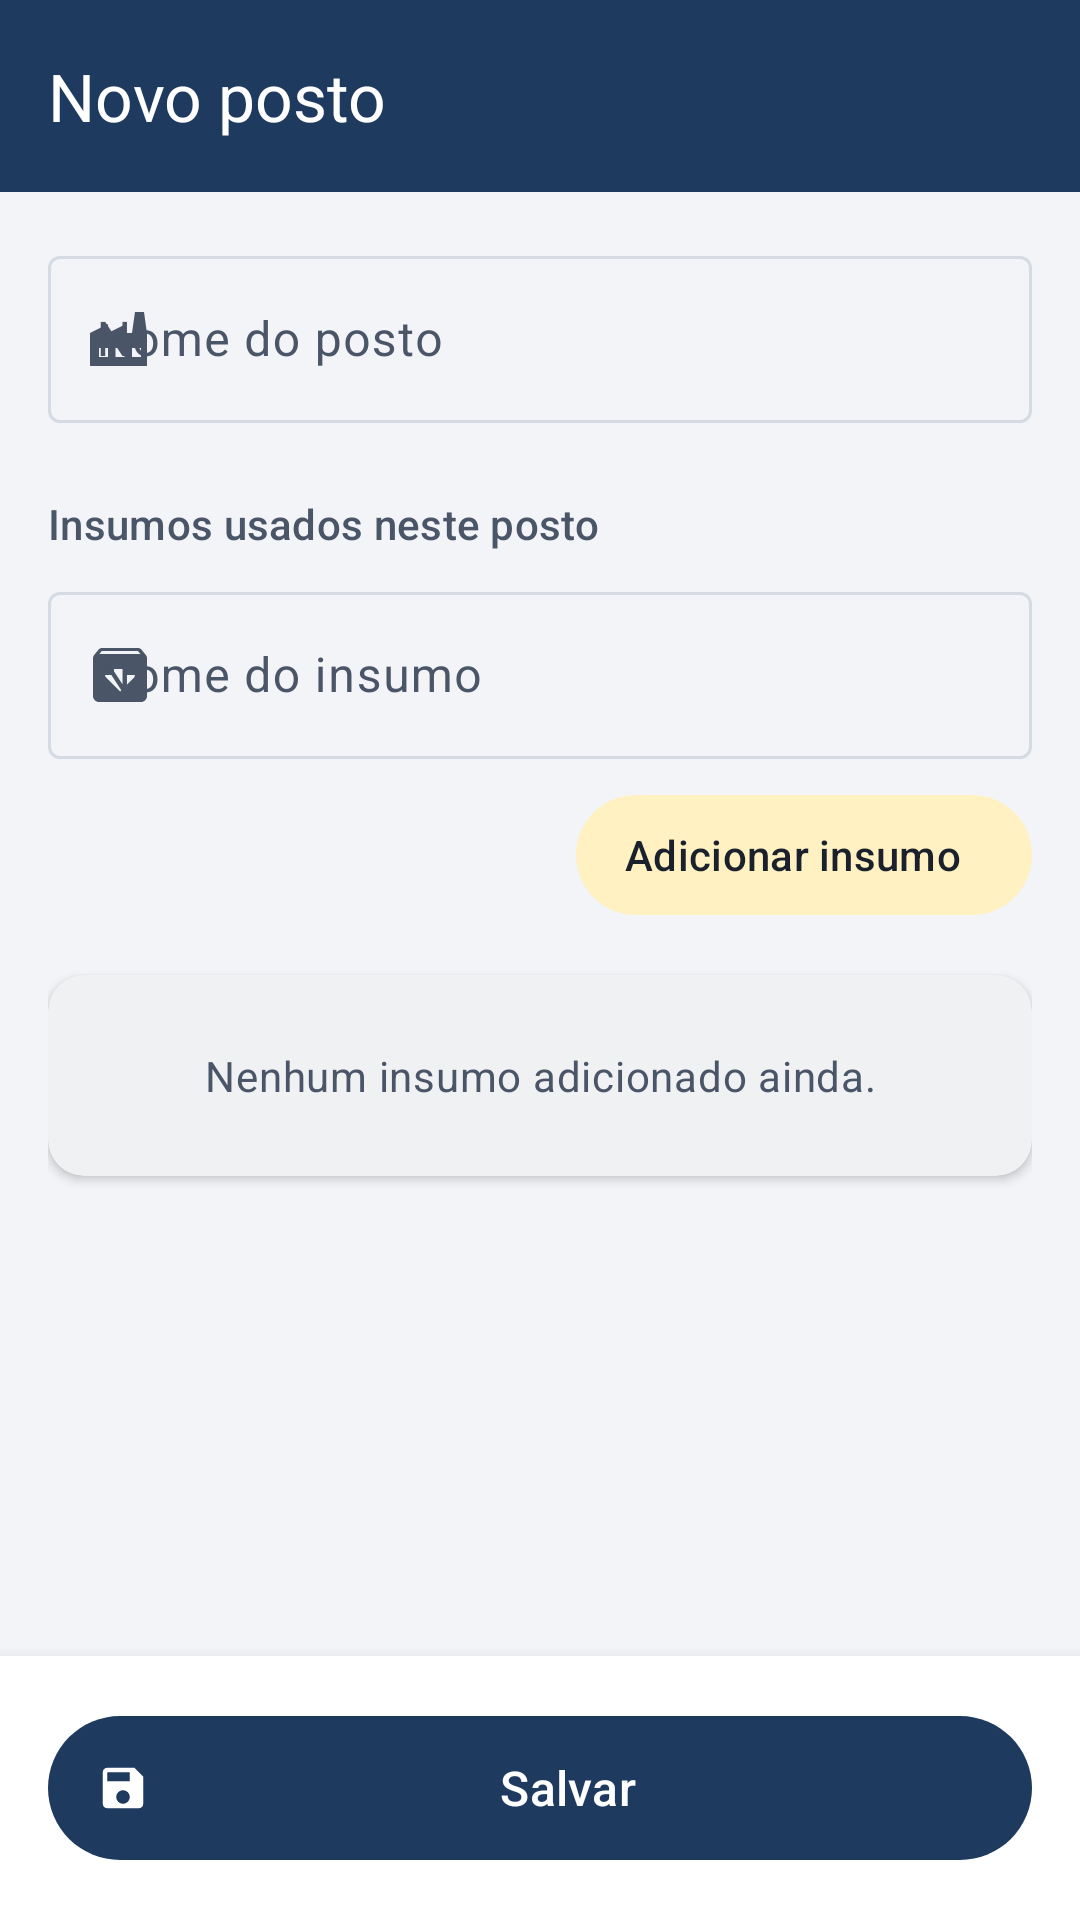

Android layout source for this screen:
<!-- AndroidManifest.xml: application theme Theme.Kanban -->
<!-- res/layout/activity_posto_form.xml -->
<?xml version="1.0" encoding="utf-8"?>
<LinearLayout xmlns:android="http://schemas.android.com/apk/res/android"
    xmlns:app="http://schemas.android.com/apk/res-auto"
    xmlns:tools="http://schemas.android.com/tools"
    android:id="@+id/raiz"
    android:layout_width="match_parent"
    android:layout_height="match_parent"
    android:background="?android:attr/colorBackground"
    android:orientation="vertical">

    <com.google.android.material.appbar.AppBarLayout
        android:id="@+id/appBar"
        android:layout_width="match_parent"
        android:layout_height="wrap_content"
        android:background="@color/azul_industrial">

        <com.google.android.material.appbar.MaterialToolbar
            android:id="@+id/toolbar"
            style="@style/Widget.Kanban.Toolbar"
            android:layout_width="match_parent"
            android:layout_height="?attr/actionBarSize"
            android:theme="@style/ThemeOverlay.Kanban.Toolbar"
            app:title="@string/posto_form_titulo_novo" />
    </com.google.android.material.appbar.AppBarLayout>

    <androidx.core.widget.NestedScrollView
        android:id="@+id/scroll"
        android:layout_width="match_parent"
        android:layout_height="0dp"
        android:layout_weight="1"
        android:fillViewport="true">

        <LinearLayout
            android:layout_width="match_parent"
            android:layout_height="wrap_content"
            android:orientation="vertical"
            android:padding="@dimen/margem_padrao">

            <com.google.android.material.textfield.TextInputLayout
                android:id="@+id/tilNomePosto"
                style="@style/Widget.Material3.TextInputLayout.OutlinedBox"
                android:layout_width="match_parent"
                android:layout_height="wrap_content"
                android:hint="@string/hint_nome_posto"
                app:startIconDrawable="@drawable/ic_fabrica">

                <com.google.android.material.textfield.TextInputEditText
                    android:id="@+id/edtNomePosto"
                    android:layout_width="match_parent"
                    android:layout_height="wrap_content"
                    android:imeOptions="actionNext"
                    android:inputType="textCapSentences" />
            </com.google.android.material.textfield.TextInputLayout>

            <TextView
                style="@style/Widget.Kanban.RotuloSecao"
                android:layout_width="match_parent"
                android:layout_height="wrap_content"
                android:layout_marginTop="@dimen/margem_grande"
                android:text="@string/posto_form_insumos" />

            <com.google.android.material.textfield.TextInputLayout
                android:id="@+id/tilNomeInsumo"
                style="@style/Widget.Material3.TextInputLayout.OutlinedBox"
                android:layout_width="match_parent"
                android:layout_height="wrap_content"
                android:layout_marginTop="@dimen/margem_pequena"
                android:hint="@string/hint_nome_insumo"
                app:startIconDrawable="@drawable/ic_caixa">

                <com.google.android.material.textfield.TextInputEditText
                    android:id="@+id/edtNomeInsumo"
                    android:layout_width="match_parent"
                    android:layout_height="wrap_content"
                    android:imeOptions="actionDone"
                    android:inputType="textCapSentences" />
            </com.google.android.material.textfield.TextInputLayout>

            <com.google.android.material.button.MaterialButton
                android:id="@+id/btnAdicionarInsumo"
                style="@style/Widget.Material3.Button.TonalButton.Icon"
                android:layout_width="wrap_content"
                android:layout_height="wrap_content"
                android:layout_gravity="end"
                android:layout_marginTop="@dimen/margem_pequena"
                android:text="@string/btn_adicionar_insumo"
                app:icon="@drawable/ic_adicionar" />

            <com.google.android.material.card.MaterialCardView
                android:layout_width="match_parent"
                android:layout_height="wrap_content"
                android:layout_marginTop="@dimen/margem_padrao">

                <FrameLayout
                    android:layout_width="match_parent"
                    android:layout_height="wrap_content">

                    <androidx.recyclerview.widget.RecyclerView
                        android:id="@+id/rvInsumos"
                        android:layout_width="match_parent"
                        android:layout_height="wrap_content"
                        android:nestedScrollingEnabled="false"
                        app:layoutManager="androidx.recyclerview.widget.LinearLayoutManager"
                        tools:itemCount="2"
                        tools:listitem="@layout/item_insumo_edit" />

                    
                    <TextView
                        android:id="@+id/txtSemInsumos"
                        android:layout_width="match_parent"
                        android:layout_height="wrap_content"
                        android:gravity="center"
                        android:padding="@dimen/margem_grande"
                        android:text="@string/posto_form_sem_insumos"
                        android:textAppearance="?attr/textAppearanceBodyMedium"
                        android:textColor="?attr/colorOnSurfaceVariant"
                        tools:visibility="gone" />
                </FrameLayout>
            </com.google.android.material.card.MaterialCardView>

            
            <TextView
                android:id="@+id/txtErroInsumos"
                android:layout_width="match_parent"
                android:layout_height="wrap_content"
                android:layout_marginTop="@dimen/margem_pequena"
                android:text="@string/erro_posto_sem_insumos"
                android:textColor="?attr/colorError"
                android:textSize="@dimen/texto_secundario"
                android:visibility="gone" />
        </LinearLayout>
    </androidx.core.widget.NestedScrollView>

    <LinearLayout
        android:layout_width="match_parent"
        android:layout_height="wrap_content"
        android:background="?attr/colorSurface"
        android:elevation="8dp"
        android:gravity="center_vertical"
        android:orientation="horizontal"
        android:padding="@dimen/margem_padrao">

        <ProgressBar
            android:id="@+id/progresso"
            android:layout_width="32dp"
            android:layout_height="32dp"
            android:layout_marginEnd="@dimen/margem_padrao"
            android:visibility="gone" />

        <com.google.android.material.button.MaterialButton
            android:id="@+id/btnSalvar"
            style="@style/Widget.Kanban.Botao"
            android:layout_width="0dp"
            android:layout_height="wrap_content"
            android:layout_weight="1"
            android:text="@string/btn_salvar"
            app:icon="@drawable/ic_salvar" />
    </LinearLayout>
</LinearLayout>
<!-- res/layout/item_insumo_edit.xml (included above) -->
<?xml version="1.0" encoding="utf-8"?>
<LinearLayout xmlns:android="http://schemas.android.com/apk/res/android"
    xmlns:app="http://schemas.android.com/apk/res-auto"
    xmlns:tools="http://schemas.android.com/tools"
    android:layout_width="match_parent"
    android:layout_height="wrap_content"
    android:gravity="center_vertical"
    android:minHeight="56dp"
    android:orientation="horizontal"
    android:paddingStart="@dimen/margem_padrao"
    android:paddingEnd="@dimen/margem_minima">

    <ImageView
        android:layout_width="@dimen/icone_pequeno"
        android:layout_height="@dimen/icone_pequeno"
        android:contentDescription="@string/cd_icone_insumo"
        android:src="@drawable/ic_caixa"
        app:tint="?attr/colorPrimary" />

    <TextView
        android:id="@+id/txtNomeInsumo"
        android:layout_width="0dp"
        android:layout_height="wrap_content"
        android:layout_marginStart="@dimen/margem_padrao"
        android:layout_weight="1"
        android:textAppearance="?attr/textAppearanceBodyLarge"
        android:textColor="?attr/colorOnSurface"
        tools:text="Parafuso sextavado M8" />

    <ImageButton
        android:id="@+id/btnRemoverInsumo"
        android:layout_width="48dp"
        android:layout_height="48dp"
        android:background="?attr/selectableItemBackgroundBorderless"
        android:contentDescription="@string/cd_remover_insumo"
        android:src="@drawable/ic_remover"
        app:tint="@color/vermelho_alerta" />
</LinearLayout>
<!-- resources referenced by this layout -->
<resources>
  <color name="azul_industrial">#1E3A5F</color>
  <color name="vermelho_alerta">#C62828</color>
  <dimen name="icone_pequeno">20dp</dimen>
  <dimen name="margem_grande">24dp</dimen>
  <dimen name="margem_minima">4dp</dimen>
  <dimen name="margem_padrao">16dp</dimen>
  <dimen name="margem_pequena">8dp</dimen>
  <dimen name="texto_secundario">14sp</dimen>
  <!-- drawable ic_fabrica (drawable) -->
  <?xml version="1.0" encoding="utf-8"?>
  <vector xmlns:android="http://schemas.android.com/apk/res/android"
      android:width="24dp"
      android:height="24dp"
      android:tint="?attr/colorControlNormal"
      android:viewportWidth="24"
      android:viewportHeight="24">
      <path
          android:fillColor="@android:color/white"
          android:pathData="M2,21V10l6,-3v3l6,-3v3h2l1,-7h3l1,7v11H2zM5,18h3v-3H5v3zM10.5,18h3v-3h-3v3zM16,18h3v-3h-3v3z" />
  </vector>
  <string name="btn_adicionar_insumo">Adicionar insumo</string>
  <string name="btn_salvar">Salvar</string>
  <string name="cd_icone_insumo">Ícone de insumo</string>
  <string name="cd_remover_insumo">Remover insumo</string>
  <string name="erro_posto_sem_insumos">Adicione pelo menos um insumo</string>
  <string name="hint_nome_insumo">Nome do insumo</string>
  <string name="hint_nome_posto">Nome do posto</string>
  <string name="posto_form_insumos">Insumos usados neste posto</string>
  <string name="posto_form_sem_insumos">Nenhum insumo adicionado ainda.</string>
  <string name="posto_form_titulo_novo">Novo posto</string>
  <style name="ThemeOverlay.Kanban.Toolbar" parent="ThemeOverlay.Material3.Dark.ActionBar">
          <item name="colorControlNormal">@color/branco</item>
          <item name="android:textColorPrimary">@color/branco</item>
      </style>
  <style name="Widget.Kanban.Botao" parent="Widget.Material3.Button.Icon">
          <item name="android:minHeight">@dimen/botao_altura</item>
          <item name="android:textSize">@dimen/texto_corpo</item>
      </style>
  <style name="Widget.Kanban.RotuloSecao" parent="">
          <item name="android:textAppearance">?attr/textAppearanceTitleSmall</item>
          <item name="android:textColor">?attr/colorOnSurfaceVariant</item>
      </style>
  <style name="Widget.Kanban.Toolbar" parent="Widget.Material3.Toolbar">
          <item name="android:background">@color/azul_industrial</item>
          <item name="titleTextColor">@color/branco</item>
          <item name="subtitleTextColor">@color/azul_container</item>
          <item name="navigationIconTint">@color/branco</item>
          <item name="android:theme">@style/ThemeOverlay.Kanban.Toolbar</item>
      </style>
  <color name="branco">#FFFFFF</color>
  <dimen name="botao_altura">56dp</dimen>
  <dimen name="texto_corpo">16sp</dimen>
  <color name="azul_container">#D6E4F3</color>
  <color name="azul_claro">#2E5C8A</color>
  <color name="amarelo_seguranca">#F5B700</color>
  <color name="preto_texto">#1A202C</color>
  <color name="amarelo_container">#FFF1C2</color>
  <color name="cinza_fundo">#F2F4F7</color>
  <color name="cinza_texto">#4A5568</color>
  <color name="cinza_borda">#D5DBE3</color>
  <style name="Widget.Kanban.FAB" parent="Widget.Material3.FloatingActionButton.Primary">
          <item name="backgroundTint">@color/amarelo_seguranca</item>
          <item name="tint">@color/preto_texto</item>
      </style>
  <style name="Widget.Kanban.ExtendedFAB" parent="Widget.Material3.ExtendedFloatingActionButton.Icon.Primary">
          <item name="backgroundTint">@color/amarelo_seguranca</item>
          <item name="android:textColor">@color/preto_texto</item>
          <item name="iconTint">@color/preto_texto</item>
      </style>
  <style name="Widget.Kanban.Card" parent="Widget.Material3.CardView.Elevated">
          <item name="cardCornerRadius">@dimen/card_raio</item>
          <item name="cardElevation">@dimen/card_elevacao</item>
          <item name="cardBackgroundColor">?attr/colorSurface</item>
      </style>
  <dimen name="card_raio">12dp</dimen>
  <dimen name="card_elevacao">2dp</dimen>
</resources>
